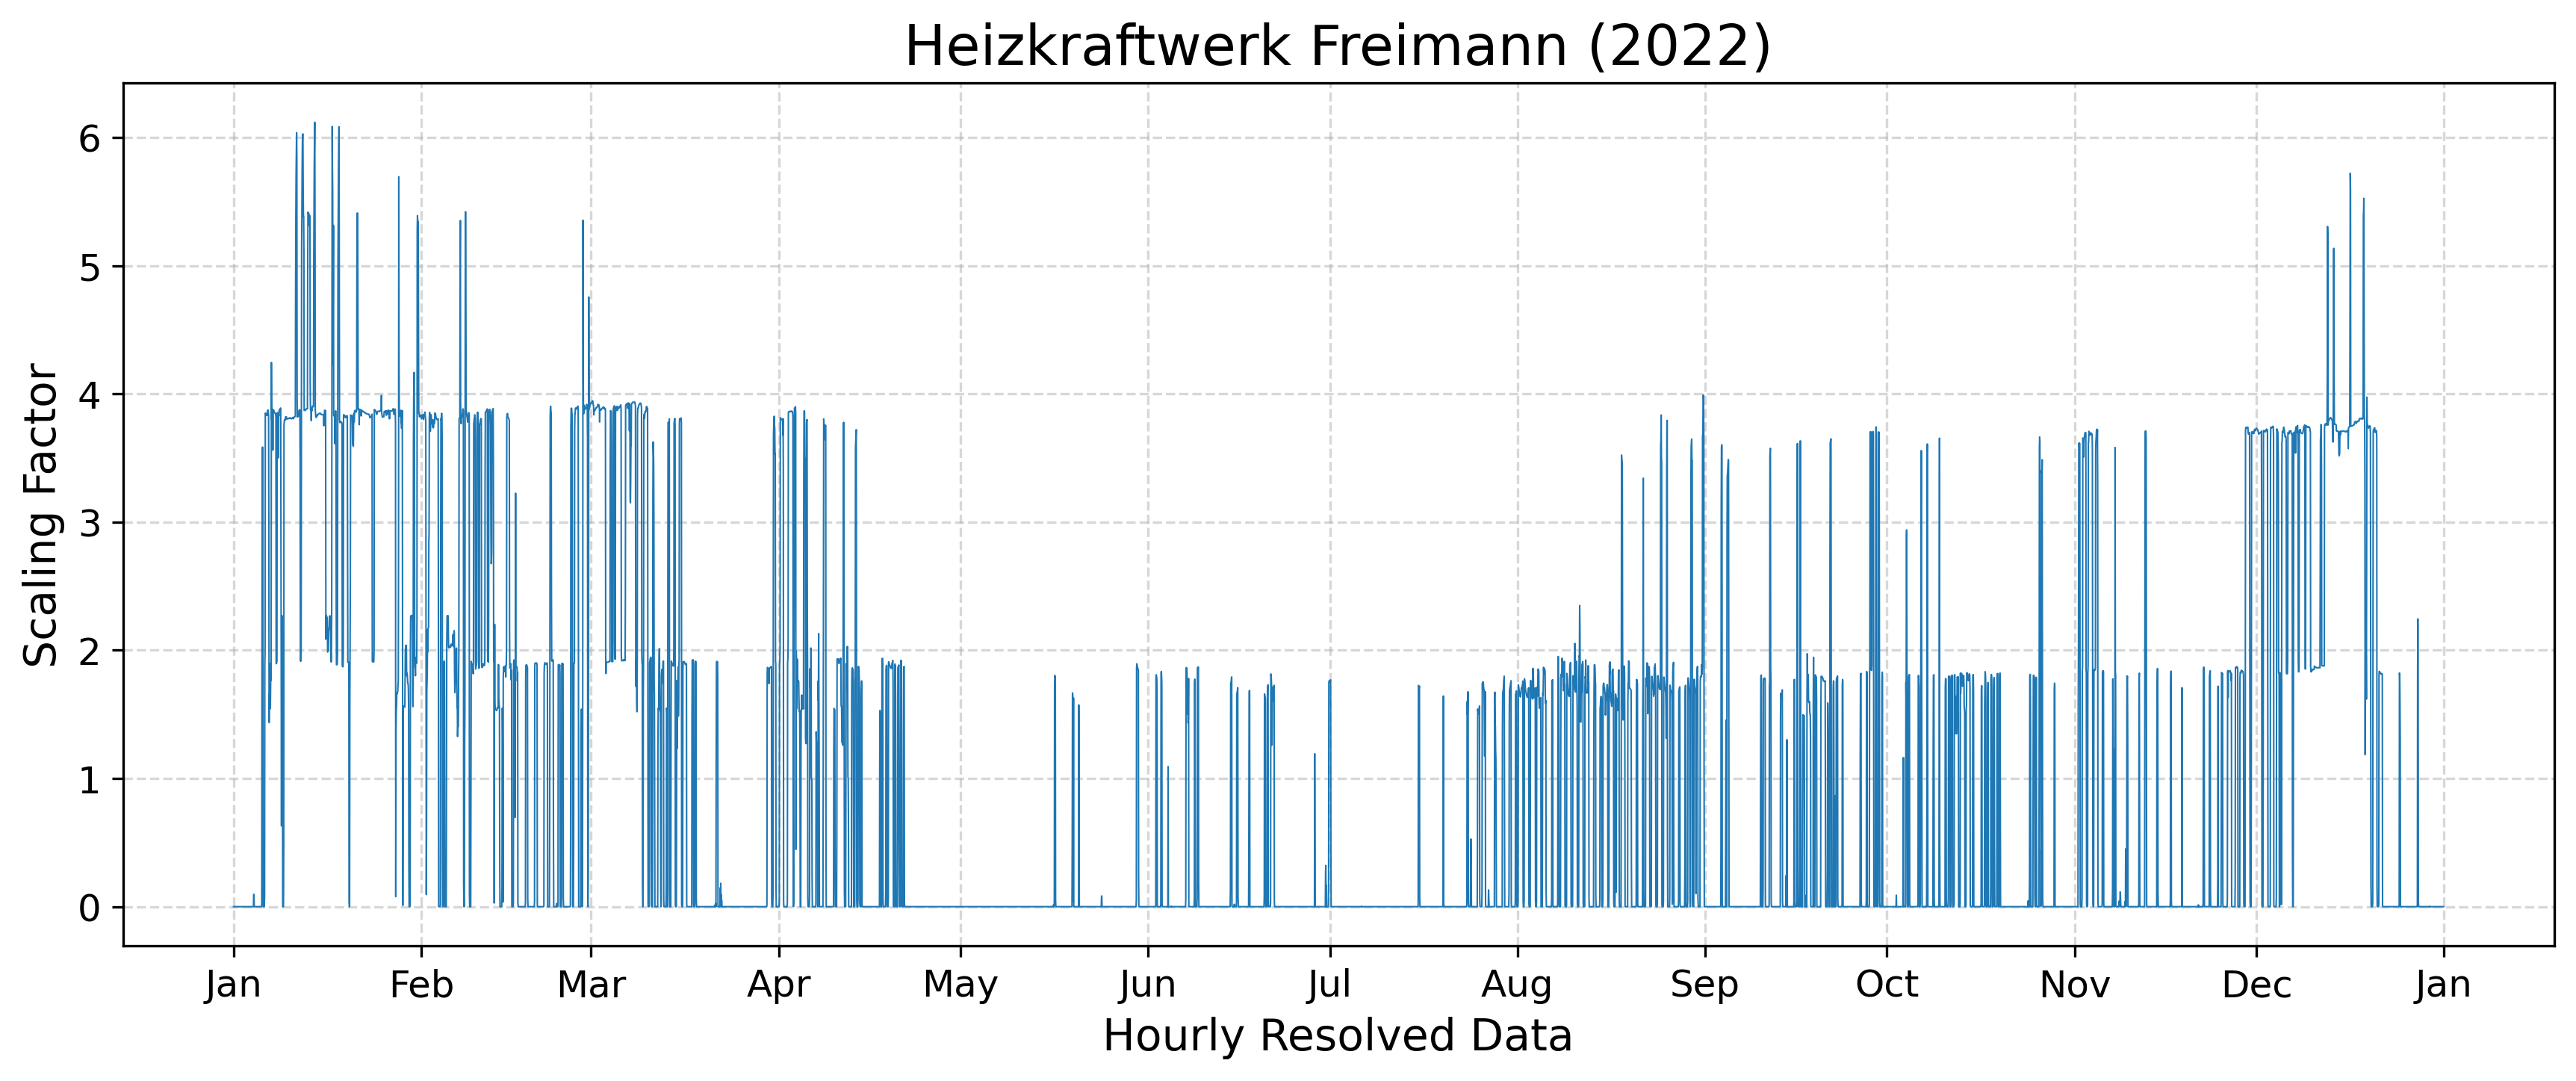

Data behind this chart, as committed beside it:
year, component, timestamp, scaling_factor
2022, CO2/CO/NOx, 2022-01-01 00:00:00+01:00, 0.0
2022, CO2/CO/NOx, 2022-01-01 01:00:00+01:00, 0.0
2022, CO2/CO/NOx, 2022-01-01 02:00:00+01:00, 0.0
2022, CO2/CO/NOx, 2022-01-01 03:00:00+01:00, 0.0
2022, CO2/CO/NOx, 2022-01-01 04:00:00+01:00, 0.0
2022, CO2/CO/NOx, 2022-01-01 05:00:00+01:00, 0.0
2022, CO2/CO/NOx, 2022-01-01 06:00:00+01:00, 0.0
2022, CO2/CO/NOx, 2022-01-01 07:00:00+01:00, 0.0
2022, CO2/CO/NOx, 2022-01-01 08:00:00+01:00, 0.0
2022, CO2/CO/NOx, 2022-01-01 09:00:00+01:00, 0.0
2022, CO2/CO/NOx, 2022-01-01 10:00:00+01:00, 0.0
2022, CO2/CO/NOx, 2022-01-01 11:00:00+01:00, 0.0
2022, CO2/CO/NOx, 2022-01-01 12:00:00+01:00, 0.0
2022, CO2/CO/NOx, 2022-01-01 13:00:00+01:00, 0.0
2022, CO2/CO/NOx, 2022-01-01 14:00:00+01:00, 0.0
2022, CO2/CO/NOx, 2022-01-01 15:00:00+01:00, 0.0
2022, CO2/CO/NOx, 2022-01-01 16:00:00+01:00, 0.0
2022, CO2/CO/NOx, 2022-01-01 17:00:00+01:00, 0.0
2022, CO2/CO/NOx, 2022-01-01 18:00:00+01:00, 0.0
2022, CO2/CO/NOx, 2022-01-01 19:00:00+01:00, 0.0
2022, CO2/CO/NOx, 2022-01-01 20:00:00+01:00, 0.0
2022, CO2/CO/NOx, 2022-01-01 21:00:00+01:00, 0.0
2022, CO2/CO/NOx, 2022-01-01 22:00:00+01:00, 0.0
2022, CO2/CO/NOx, 2022-01-01 23:00:00+01:00, 0.0
2022, CO2/CO/NOx, 2022-01-02 00:00:00+01:00, 0.0
2022, CO2/CO/NOx, 2022-01-02 01:00:00+01:00, 0.0
2022, CO2/CO/NOx, 2022-01-02 02:00:00+01:00, 0.0
2022, CO2/CO/NOx, 2022-01-02 03:00:00+01:00, 0.0
2022, CO2/CO/NOx, 2022-01-02 04:00:00+01:00, 0.0
2022, CO2/CO/NOx, 2022-01-02 05:00:00+01:00, 0.0
2022, CO2/CO/NOx, 2022-01-02 06:00:00+01:00, 0.0
2022, CO2/CO/NOx, 2022-01-02 07:00:00+01:00, 0.0
2022, CO2/CO/NOx, 2022-01-02 08:00:00+01:00, 0.0
2022, CO2/CO/NOx, 2022-01-02 09:00:00+01:00, 0.0
2022, CO2/CO/NOx, 2022-01-02 10:00:00+01:00, 0.0
2022, CO2/CO/NOx, 2022-01-02 11:00:00+01:00, 0.0
2022, CO2/CO/NOx, 2022-01-02 12:00:00+01:00, 0.0
2022, CO2/CO/NOx, 2022-01-02 13:00:00+01:00, 0.0
2022, CO2/CO/NOx, 2022-01-02 14:00:00+01:00, 0.0
2022, CO2/CO/NOx, 2022-01-02 15:00:00+01:00, 0.0
2022, CO2/CO/NOx, 2022-01-02 16:00:00+01:00, 0.0
2022, CO2/CO/NOx, 2022-01-02 17:00:00+01:00, 0.0
2022, CO2/CO/NOx, 2022-01-02 18:00:00+01:00, 0.0
2022, CO2/CO/NOx, 2022-01-02 19:00:00+01:00, 0.0
2022, CO2/CO/NOx, 2022-01-02 20:00:00+01:00, 0.0
2022, CO2/CO/NOx, 2022-01-02 21:00:00+01:00, 0.0
2022, CO2/CO/NOx, 2022-01-02 22:00:00+01:00, 0.0
2022, CO2/CO/NOx, 2022-01-02 23:00:00+01:00, 0.0
2022, CO2/CO/NOx, 2022-01-03 00:00:00+01:00, 0.0
2022, CO2/CO/NOx, 2022-01-03 01:00:00+01:00, 0.0
2022, CO2/CO/NOx, 2022-01-03 02:00:00+01:00, 0.0
2022, CO2/CO/NOx, 2022-01-03 03:00:00+01:00, 0.0
2022, CO2/CO/NOx, 2022-01-03 04:00:00+01:00, 0.0
2022, CO2/CO/NOx, 2022-01-03 05:00:00+01:00, 0.0
2022, CO2/CO/NOx, 2022-01-03 06:00:00+01:00, 0.0
2022, CO2/CO/NOx, 2022-01-03 07:00:00+01:00, 0.0
2022, CO2/CO/NOx, 2022-01-03 08:00:00+01:00, 0.0
2022, CO2/CO/NOx, 2022-01-03 09:00:00+01:00, 0.0
2022, CO2/CO/NOx, 2022-01-03 10:00:00+01:00, 0.0
2022, CO2/CO/NOx, 2022-01-03 11:00:00+01:00, 0.0
... 8,699 more rows
